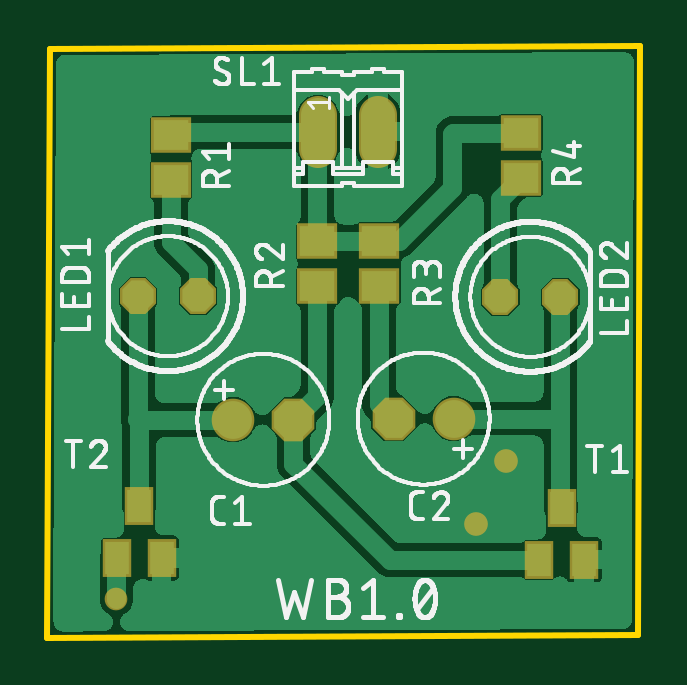
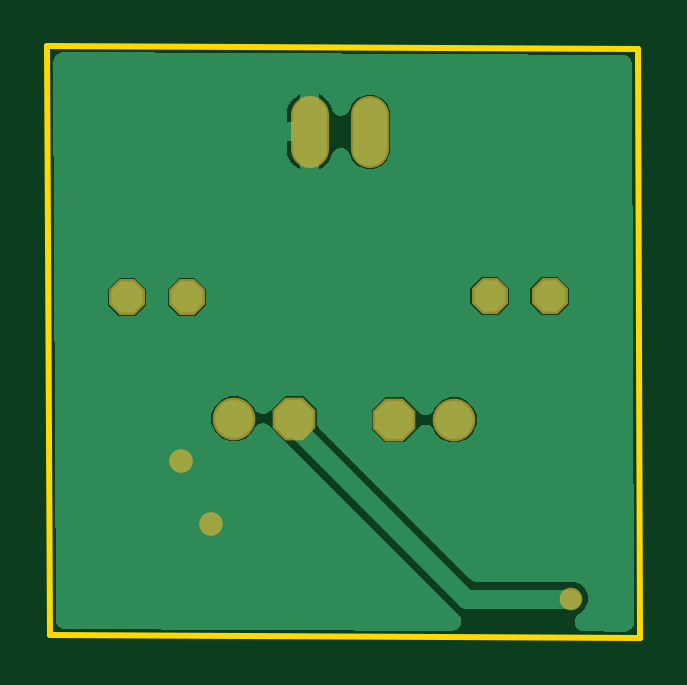
Circuit board: 7 layer files. Board 25.1 x 25.0 mm.
- bottom_copper: copper_bottom.gbr (16372 bytes)
- top_copper: copper_top.gbr (53635 bytes)
- outline: profile.gbr (225 bytes)
- top_silk: silkscreen_top.gbr (66100 bytes)
- bottom_mask: soldermask_bottom.gbr (668 bytes)
- top_mask: soldermask_top.gbr (986 bytes)
- paste: solderpaste_top.gbr (466 bytes)

=== bottom_copper: copper_bottom.gbr (16372 bytes, source omitted) ===
=== top_copper: copper_top.gbr (53635 bytes, source omitted) ===
=== outline: profile.gbr ===
G04 EAGLE Gerber RS-274X export*
G75*
%MOMM*%
%FSLAX34Y34*%
%LPD*%
%IN*%
%IPPOS*%
%AMOC8*
5,1,8,0,0,1.08239X$1,22.5*%
G01*
%ADD10C,0.254000*%


D10*
X0Y0D02*
X249938Y1016D01*
X250954Y250344D01*
X1016Y249328D01*
X0Y0D01*
M02*

=== top_silk: silkscreen_top.gbr (66100 bytes, source omitted) ===
=== bottom_mask: soldermask_bottom.gbr ===
G04 EAGLE Gerber RS-274X export*
G75*
%MOMM*%
%FSLAX34Y34*%
%LPD*%
%INSoldermask Bottom*%
%IPPOS*%
%AMOC8*
5,1,8,0,0,1.08239X$1,22.5*%
G01*
%ADD10P,1.951982X8X22.500000*%
%ADD11C,1.803400*%
%ADD12P,1.951982X8X202.500000*%
%ADD13P,1.649562X8X202.500000*%
%ADD14P,1.649562X8X22.500000*%
%ADD15C,1.625600*%
%ADD16C,0.959600*%
%ADD17C,1.003200*%


D10*
X104140Y92202D03*
D11*
X78740Y92202D03*
D12*
X146558Y92710D03*
D11*
X171958Y92710D03*
D13*
X63754Y144526D03*
X38354Y144526D03*
D14*
X191770Y144272D03*
X217170Y144272D03*
D15*
X114554Y207010D02*
X114554Y221234D01*
X139954Y221234D02*
X139954Y207010D01*
D16*
X29210Y16510D03*
D17*
X181610Y48260D03*
X194310Y74930D03*
M02*

=== top_mask: soldermask_top.gbr ===
G04 EAGLE Gerber RS-274X export*
G75*
%MOMM*%
%FSLAX34Y34*%
%LPD*%
%INSoldermask Top*%
%IPPOS*%
%AMOC8*
5,1,8,0,0,1.08239X$1,22.5*%
G01*
%ADD10P,1.951982X8X22.500000*%
%ADD11C,1.803400*%
%ADD12P,1.951982X8X202.500000*%
%ADD13P,1.649562X8X202.500000*%
%ADD14P,1.649562X8X22.500000*%
%ADD15R,1.703200X1.503200*%
%ADD16C,1.625600*%
%ADD17R,1.203200X1.603200*%
%ADD18C,0.959600*%
%ADD19C,1.003200*%


D10*
X104140Y92202D03*
D11*
X78740Y92202D03*
D12*
X146558Y92710D03*
D11*
X171958Y92710D03*
D13*
X63754Y144526D03*
X38354Y144526D03*
D14*
X191770Y144272D03*
X217170Y144272D03*
D15*
X52324Y212700D03*
X52324Y193700D03*
X114300Y167742D03*
X114300Y148742D03*
X140462Y167996D03*
X140462Y148996D03*
X200660Y213716D03*
X200660Y194716D03*
D16*
X114554Y207010D02*
X114554Y221234D01*
X139954Y221234D02*
X139954Y207010D01*
D17*
X217678Y54942D03*
X227178Y32942D03*
X208178Y32942D03*
X38862Y55704D03*
X48362Y33704D03*
X29362Y33704D03*
D18*
X29210Y16510D03*
D19*
X181610Y48260D03*
X194310Y74930D03*
M02*

=== paste: solderpaste_top.gbr ===
G04 EAGLE Gerber RS-274X export*
G75*
%MOMM*%
%FSLAX34Y34*%
%LPD*%
%INSolderpaste Top*%
%IPPOS*%
%AMOC8*
5,1,8,0,0,1.08239X$1,22.5*%
G01*
%ADD10R,1.500000X1.300000*%
%ADD11R,1.000000X1.400000*%


D10*
X52324Y212700D03*
X52324Y193700D03*
X114300Y167742D03*
X114300Y148742D03*
X140462Y167996D03*
X140462Y148996D03*
X200660Y213716D03*
X200660Y194716D03*
D11*
X217678Y54942D03*
X227178Y32942D03*
X208178Y32942D03*
X38862Y55704D03*
X48362Y33704D03*
X29362Y33704D03*
M02*

